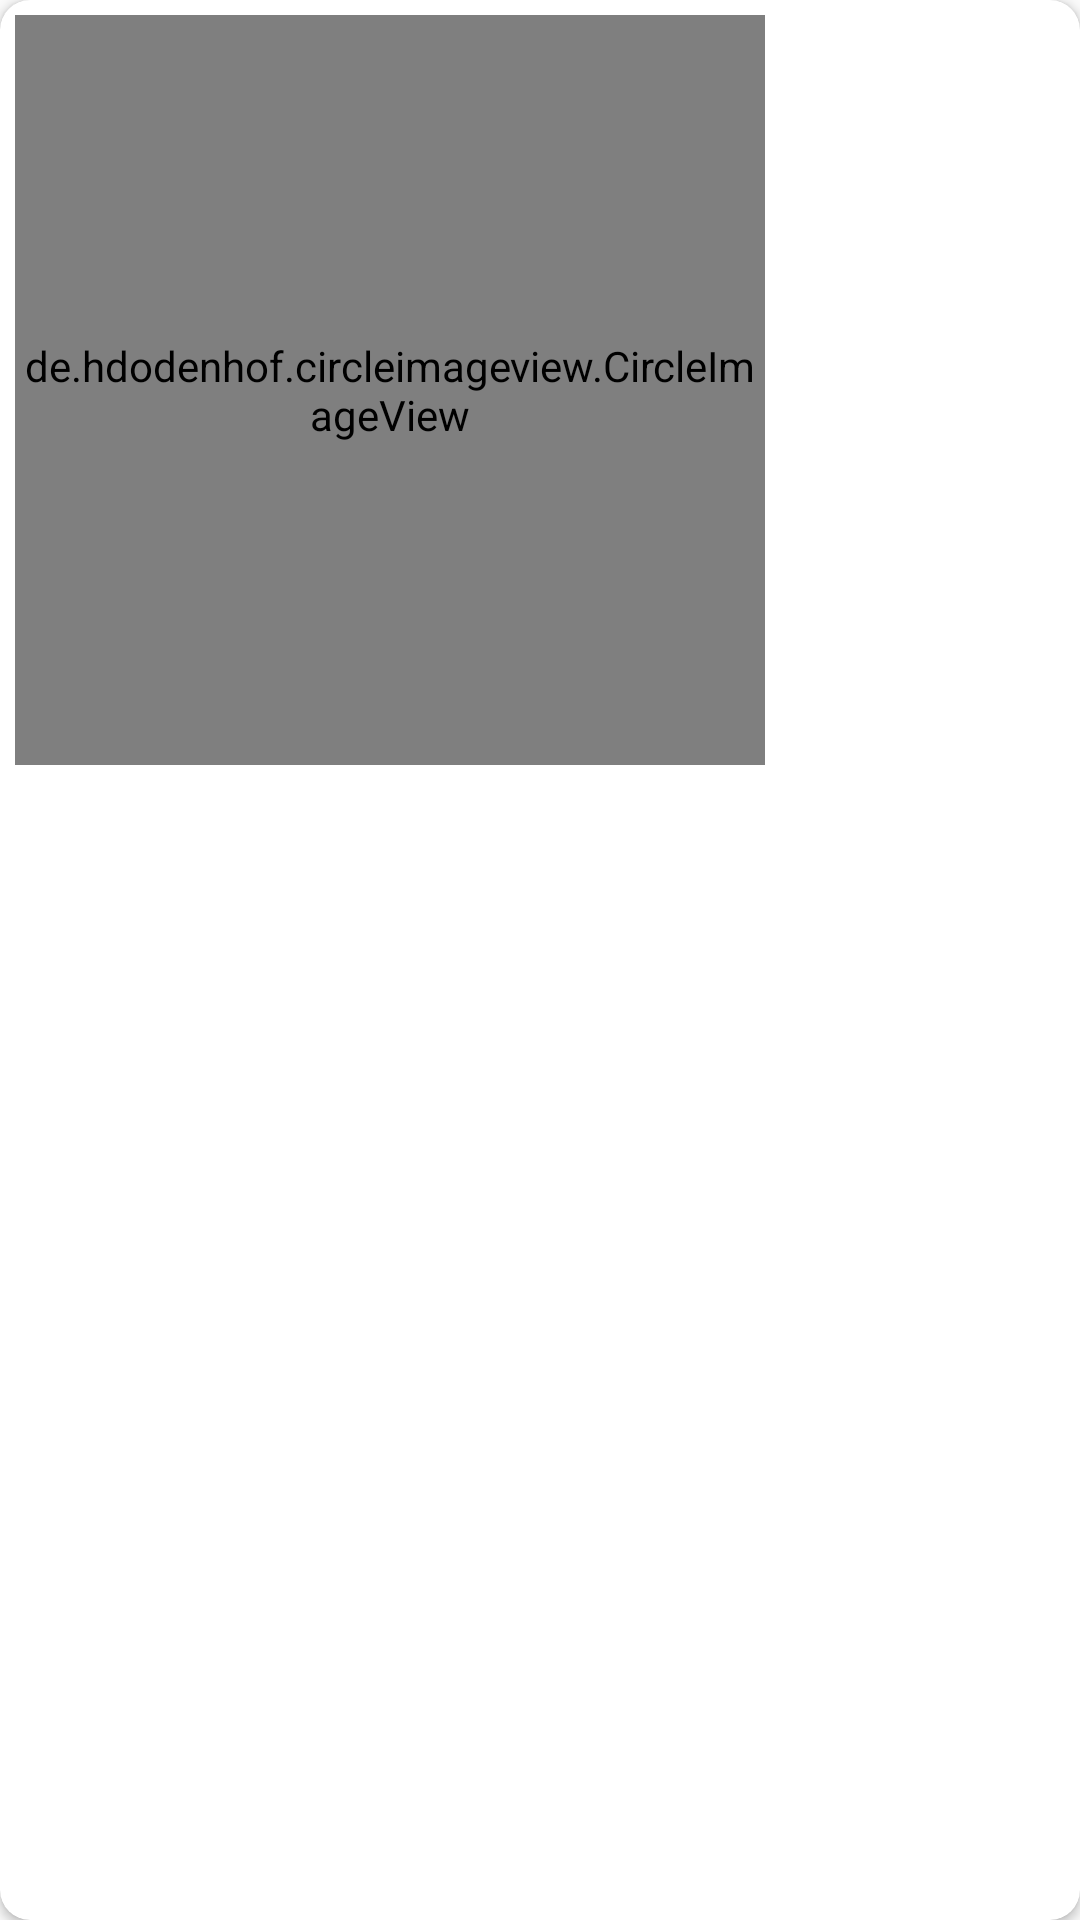

The Android layout XML behind this screen, and the referenced resources:
<!-- AndroidManifest.xml: application theme Theme.CuriosityHub -->
<!-- res/layout/profile_pic_pop_up_layout.xml -->
<?xml version="1.0" encoding="utf-8"?>
<androidx.cardview.widget.CardView xmlns:android="http://schemas.android.com/apk/res/android"
    xmlns:tools="http://schemas.android.com/tools"
    android:layout_width="wrap_content"
    android:layout_height="wrap_content"
    xmlns:app="http://schemas.android.com/apk/res-auto"
    android:layout_marginTop="5dp"
    android:layout_marginLeft="3dp"
    android:layout_marginBottom="5dp"
    android:layout_marginRight="3dp"
    app:cardElevation="2dp"
    app:cardCornerRadius="10dp"
    tools:ignore="UnusedAttribute"
    android:layout_gravity="center">

    <LinearLayout
        android:orientation="vertical"
        android:layout_width="wrap_content"
        android:layout_height="wrap_content"
        android:paddingBottom="8dp"
        android:layout_gravity="top"
        android:gravity="center"
        android:padding="5dp">

        <RelativeLayout
            android:layout_width="wrap_content"
            android:layout_height="wrap_content">

            <de.hdodenhof.circleimageview.CircleImageView
                android:layout_width="250dp"
                android:layout_height="250dp"
                android:src="@drawable/person_img"
                android:id="@+id/popUP_ProPic"
                android:layout_gravity="center"
                app:civ_border_width="3dp"
                app:civ_border_color="@color/black"/>

        </RelativeLayout>

        <RelativeLayout
            android:layout_width="match_parent"
            android:layout_height="wrap_content"
            android:orientation="horizontal"
            android:layout_gravity="center"
            android:padding="5dp">

            <ImageView
                android:layout_width="wrap_content"
                android:layout_height="wrap_content"
                android:src="@drawable/ic_baseline_chat_24"
                android:layout_gravity="center"
                android:id="@+id/popUP_SendMessage"
                android:padding="10dp"
                app:tint="@color/black" />

            <ImageView
                android:layout_width="wrap_content"
                android:layout_height="wrap_content"
                android:src="@drawable/ic_baseline_info_24"
                android:layout_gravity="center"
                android:layout_alignParentEnd="true"
                android:id="@+id/popUP_ViewProfile"
                android:padding="10dp"
                app:tint="@color/black"
                android:visibility="visible"/>

        </RelativeLayout>

    </LinearLayout>

</androidx.cardview.widget.CardView>
<!-- resources referenced by this layout -->
<resources>
  <color name="black">#FF000000</color>
  <style name="Theme.CuriosityHub" parent="Theme.AppCompat.Light.NoActionBar">
          
          <item name="colorPrimary">@color/identity</item>
          <item name="colorPrimaryVariant">@color/identity_bar</item>
          <item name="colorOnPrimary">@color/white</item>
          
          <item name="colorSecondary">@color/identity</item>
          <item name="colorSecondaryVariant">@color/identity_dark</item>
          <item name="colorOnSecondary">@color/black</item>
          
          <item name="android:statusBarColor" tools:targetApi="l">?attr/colorPrimaryVariant</item>
          
  
      </style>
  <color name="identity">#11cabb</color>
  <color name="identity_bar">#0B736B</color>
  <color name="white">#FFFFFFFF</color>
  <color name="identity_dark">#0E8C82</color>
</resources>
